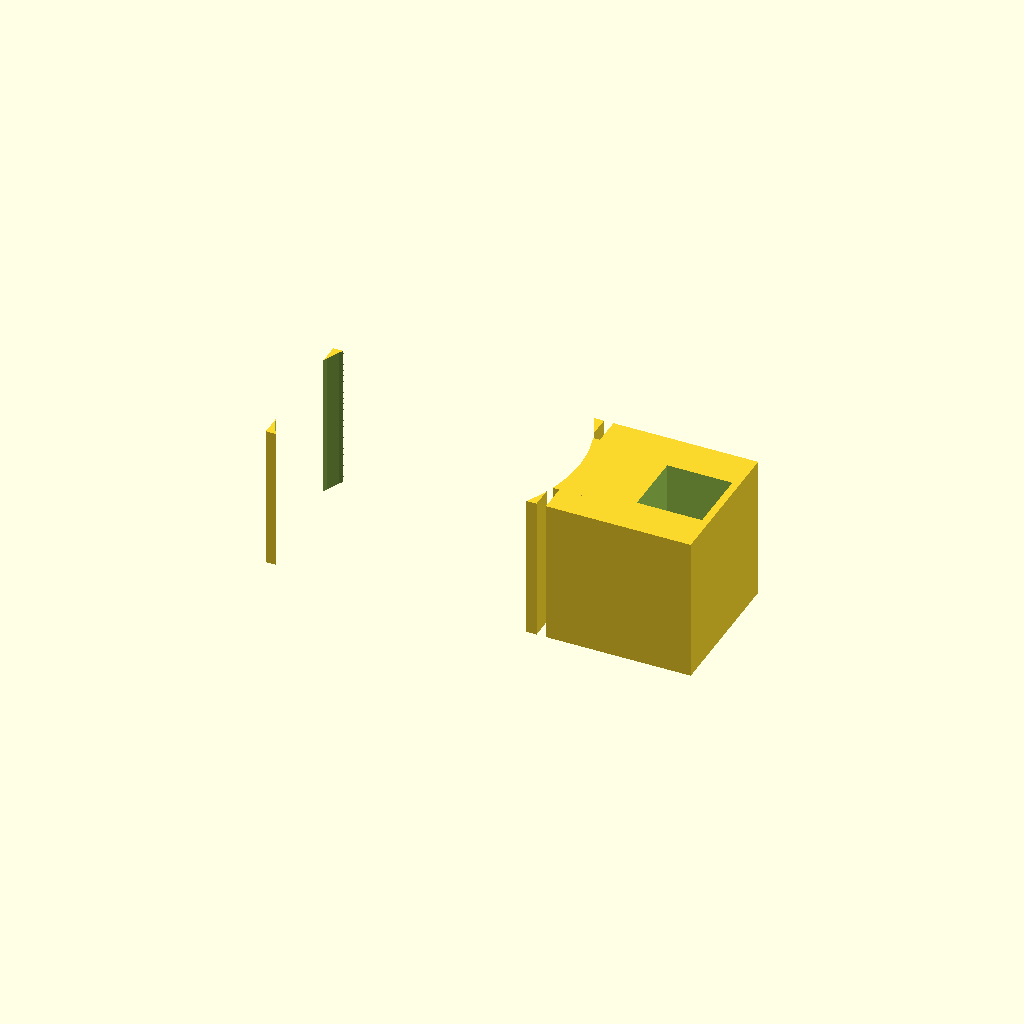
Cell 1: the model at its default parameters.
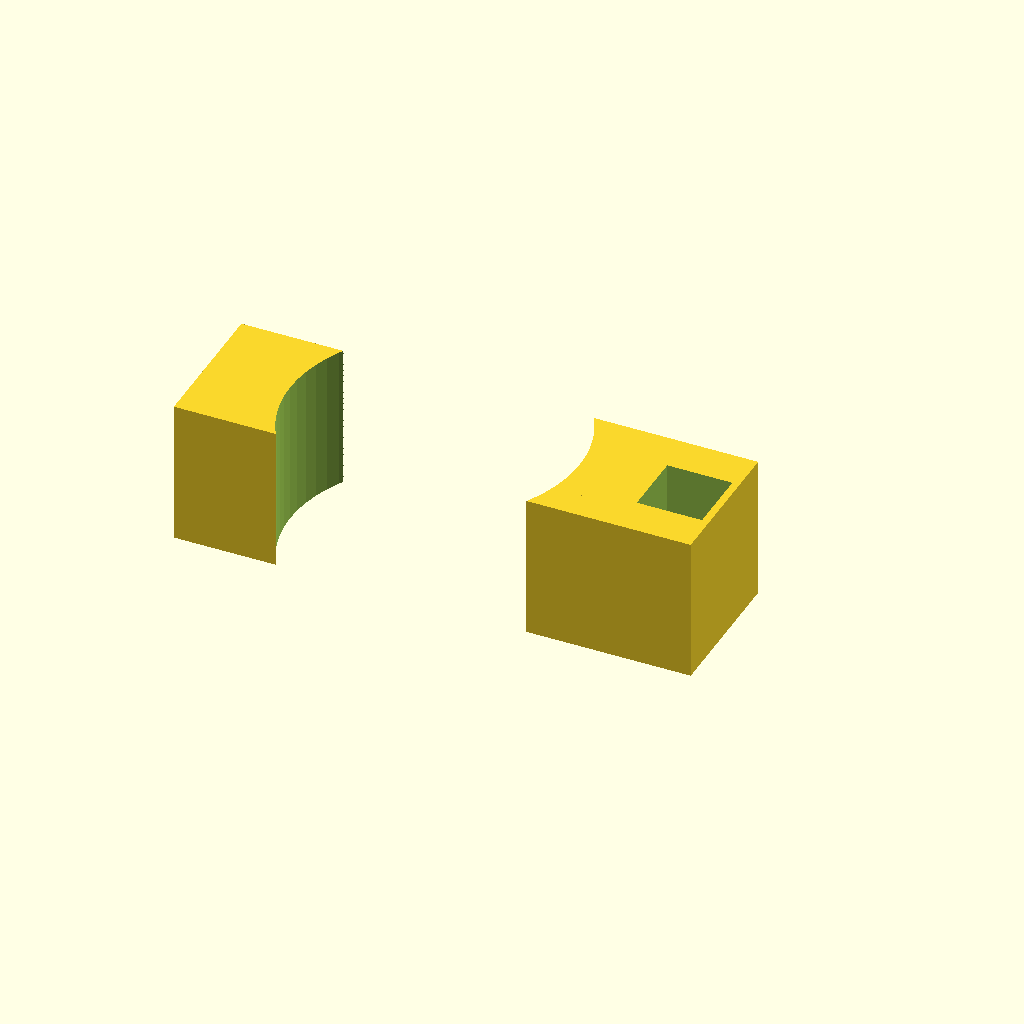
Cell 2: rod_id = 25.4 (everything else at default).
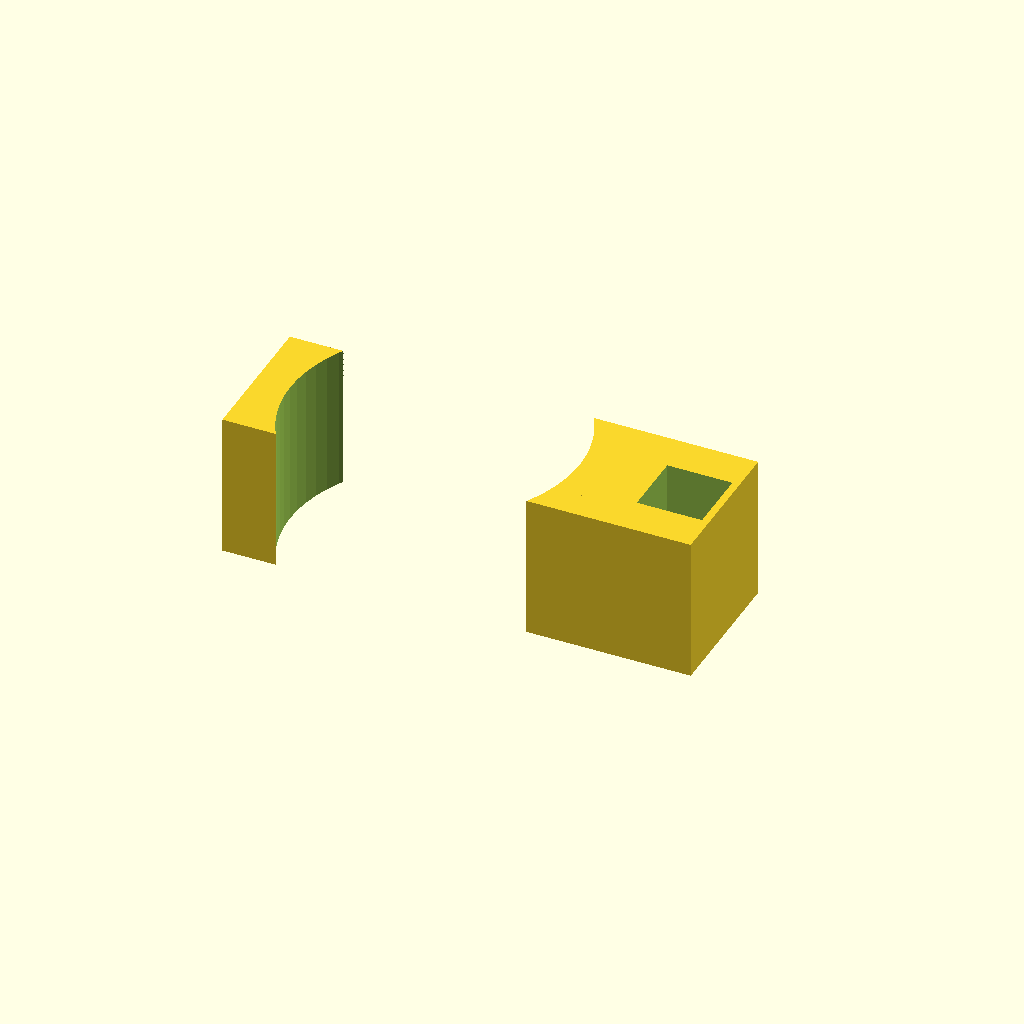
Cell 3 — rod_wall set to 6, the other parameters unchanged.
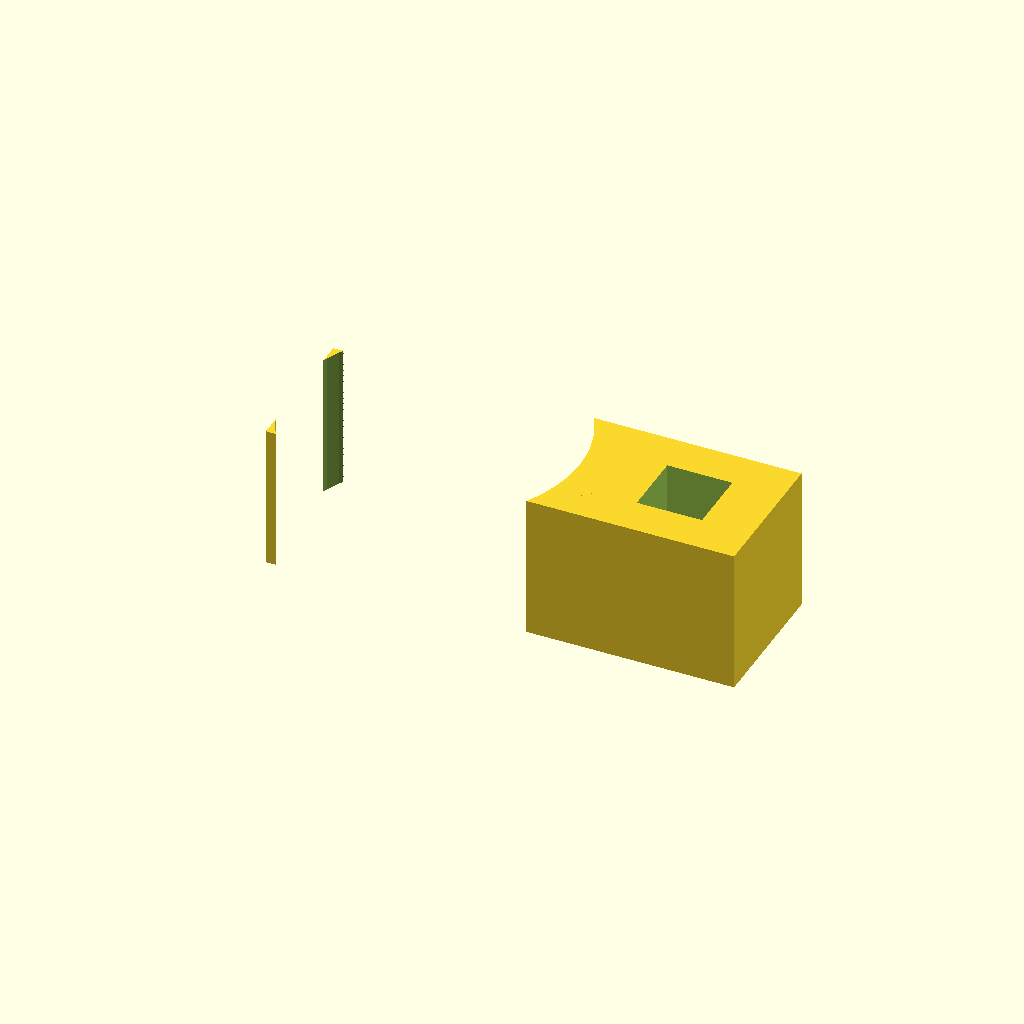
Cell 4 — tube_id set to 12, the other parameters unchanged.
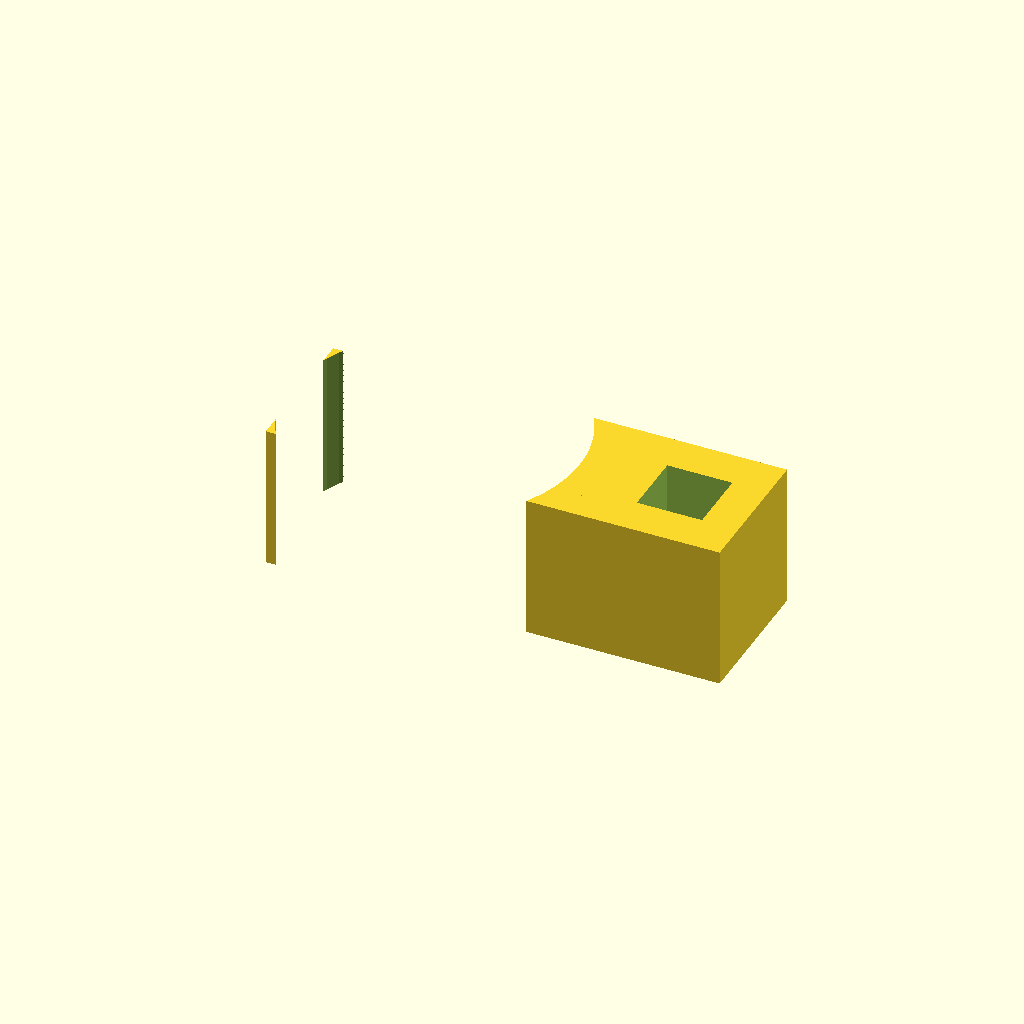
Cell 5 — tube_wall set to 4, the other parameters unchanged.
One fixed orthographic camera (rotation 55°, 0°, 25°; colour scheme Cornfield) for every cell.
Source of the model, bench/results/gpu-base-h4-g11/code/qwen3.5-9b/rod_tubing_clip_s3_checklist_a0.scad:
// Snap-on clip for lab stand rod and tubing.
// Printed flat: 10 mm tall extrusion of a 2-D profile in the XY plane.
// Orientation: Rests on XY plane at Z=0, builds upward. Centred on origin.

// Rod dimensions
rod_id = 12.7;      // Inner diameter of rod ring
rod_wall = 3;       // Wall thickness of rod ring
rod_od = rod_id + 2 * rod_wall; // Outer diameter of rod ring (18.7 mm)

// Tubing dimensions
tube_id = 6;        // Inner diameter of tubing ring
tube_wall = 2;      // Wall thickness of tubing ring
tube_od = tube_id + 2 * tube_wall; // Outer diameter of tubing ring (10 mm)

// Bridge dimensions
bridge_x_start = 8; // Start X of bridge
bridge_x_end = 12;  // End X of bridge
bridge_y = 6;       // Width of bridge in Y

// Extrusion height
height = 10;

// Cutout dimensions for rod ring (opening on -X side)
cutout_rod_y_min = -5;
cutout_rod_y_max = 5;
cutout_rod_width = 10; // Width of the gap (from x = -5 to x = 5)

// Cutout dimensions for tubing ring (opening on +X side)
cutout_tube_y_min = -2.25;
cutout_tube_y_max = 2.25;
cutout_tube_width = 4.5; // Width of the gap (from x = 15 to x = 19.5)

$fn = 64;

// Define the 2D profile as a polygon in the XY plane
// Points are listed as [x, y]. The profile is closed by connecting the last point to the first.
// We construct the outer boundary and then subtract the cutouts and the bridge void.

// Helper to generate points for a rectangle centered at (cx, cy) with width w and height h
// Returns a list of [x, y] points.
function rect_points(cx, cy, w, h) = [
    [cx - w/2, cy - h/2],
    [cx + w/2, cy - h/2],
    [cx + w/2, cy + h/2],
    [cx - w/2, cy + h/2]
];

// Helper to generate points for a rectangle defined by x-range [x1, x2] and y-range [y1, y2]
function rect_xy_points(x1, y1, x2, y2) = [
    [x1, y1],
    [x2, y1],
    [x2, y2],
    [x1, y2]
];

// Construct the main body polygon
// 1. Outer Rod Ring (Centered at 0,0, OD=18.7)
// 2. Outer Tubing Ring (Centered at 15,0, OD=10)
// 3. Bridge (Rectangle from x=8 to x=12, y=-3 to y=3)
// Note: The bridge is solid, so we just add its area. The rings are added.
// Then we subtract the cutouts.

// Let's build the union of the three solid shapes first, then subtract the cutouts.
// Since we are using linear_extrude, we can define the 2D shape as a union of polygons.

// Rod Ring Outer
rod_ring_outer = rect_points(0, 0, rod_od, height);

// Tubing Ring Outer
tube_ring_outer = rect_points(15, 0, tube_od, height);

// Bridge
bridge_poly = rect_xy_points(bridge_x_start, -bridge_y/2, bridge_x_end, bridge_y/2);

// Cutout 1: Rod Ring Opening (-X side)
// Defined as x < 0 and -5 < y < 5.
// We need to cut a rectangle from x = -5 to x = 0, y = -5 to y = 5.
cutout_rod = rect_xy_points(-cutout_rod_width/2, cutout_rod_y_min, 0, cutout_rod_y_max);

// Cutout 2: Tubing Ring Opening (+X side)
// Defined as x > 15 and -2.25 < y < 2.25.
// We need to cut a rectangle from x = 15 to x = 19.5, y = -2.25 to y = 2.25.
cutout_tube = rect_xy_points(15, cutout_tube_y_min, 15 + cutout_tube_width, cutout_tube_y_max);

// Create the 2D profile
// Union of Rod Ring, Tubing Ring, and Bridge
// Difference with Cutouts

difference() {
    union() {
        // Rod Ring
        linear_extrude(height = height) polygon(rod_ring_outer);
        
        // Tubing Ring
        linear_extrude(height = height) polygon(tube_ring_outer);
        
        // Bridge
        linear_extrude(height = height) polygon(bridge_poly);
    }
    
    // Subtract Cutouts
    // Extend cutouts slightly to ensure clean cuts
    translate([0, 0, -0.01]) cylinder(h = height + 0.02, d = 20); // Dummy to ensure Z coverage if needed, but polygons are 2D
    
    // Cutout Rod
    translate([0, 0, -0.01]) linear_extrude(height = height + 0.02) polygon(cutout_rod);
    
    // Cutout Tube
    translate([0, 0, -0.01]) linear_extrude(height = height + 0.02) polygon(cutout_tube);
}
Customizer parameters (derived from the source; name, type, default, range or options):
rod_id: number, default 12.7
rod_wall: number, default 3
tube_id: number, default 6
tube_wall: number, default 2
bridge_x_start: number, default 8
bridge_x_end: number, default 12
bridge_y: number, default 6
height: number, default 10
cutout_rod_y_min: number, default -5
cutout_rod_y_max: number, default 5
cutout_rod_width: number, default 10
cutout_tube_y_min: number, default -2.25
cutout_tube_y_max: number, default 2.25
cutout_tube_width: number, default 4.5
